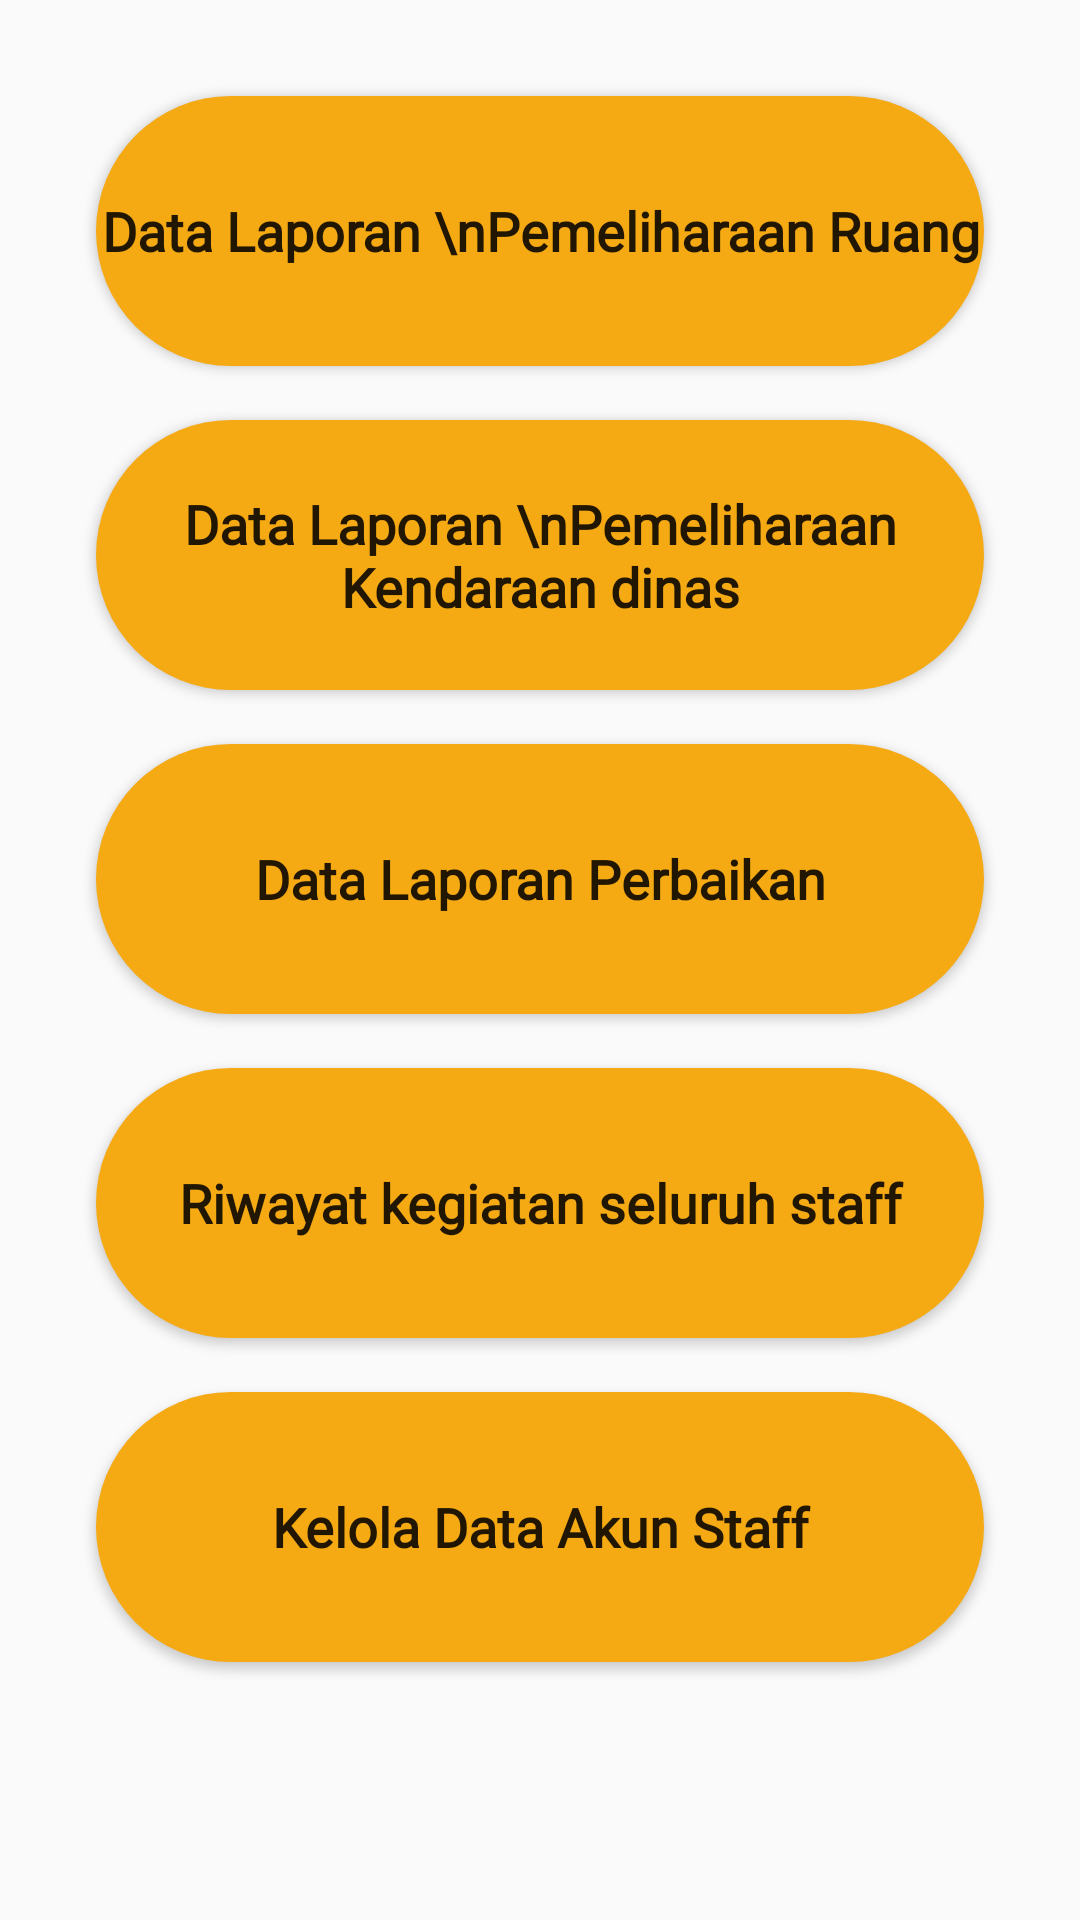

Produce the Android XML layout that renders to this screen, including the resource entries it uses.
<!-- AndroidManifest.xml: application theme AppTheme -->
<!-- res/layout/fragment_admin_dashboard.xml -->
<?xml version="1.0" encoding="utf-8"?>
<androidx.constraintlayout.widget.ConstraintLayout xmlns:android="http://schemas.android.com/apk/res/android"
    xmlns:app="http://schemas.android.com/apk/res-auto"
    xmlns:tools="http://schemas.android.com/tools"
    android:layout_width="match_parent"
    android:layout_height="match_parent"
    tools:context=".ui.AdminDashboard.FragmentAdminDashboard">

    <Button
        android:id="@+id/btnDataMtRoom"
        android:layout_width="match_parent"
        android:layout_height="90dp"
        android:layout_marginTop="32dp"
        android:layout_marginStart="32dp"
        android:layout_marginEnd="32dp"
        android:background="@drawable/bg_adminbutton"
        android:fontFamily="@font/montserrat"
        android:text="Data Laporan \nPemeliharaan Ruang"
        android:textAlignment="center"
        android:textAllCaps="false"
        android:textSize="18sp"
        android:textStyle="bold"
        app:layout_constraintEnd_toEndOf="parent"
        app:layout_constraintStart_toStartOf="parent"
        app:layout_constraintTop_toTopOf="parent" />

    <Button
        android:id="@+id/btnDataMtCar"
        android:layout_width="match_parent"
        android:layout_height="90dp"
        android:layout_marginTop="18dp"
        android:layout_marginStart="32dp"
        android:layout_marginEnd="32dp"
        android:background="@drawable/bg_adminbutton"
        android:fontFamily="@font/montserrat"
        android:text="Data Laporan \nPemeliharaan Kendaraan dinas"
        android:textAlignment="center"
        android:textAllCaps="false"
        android:textSize="18sp"
        android:textStyle="bold"
        app:layout_constraintEnd_toEndOf="parent"
        app:layout_constraintStart_toStartOf="parent"
        app:layout_constraintTop_toBottomOf="@+id/btnDataMtRoom" />

    <Button
        android:id="@+id/btnDataRepair"
        android:layout_width="match_parent"
        android:layout_height="90dp"
        android:layout_marginTop="18dp"
        android:layout_marginStart="32dp"
        android:layout_marginEnd="32dp"
        android:background="@drawable/bg_adminbutton"
        android:fontFamily="@font/montserrat"
        android:text="Data Laporan Perbaikan"
        android:textAlignment="center"
        android:textAllCaps="false"
        android:textSize="18sp"
        android:textStyle="bold"
        app:layout_constraintEnd_toEndOf="parent"
        app:layout_constraintStart_toStartOf="parent"
        app:layout_constraintTop_toBottomOf="@+id/btnDataMtCar" />

    <Button
        android:id="@+id/btnStaffHistory"
        android:layout_width="match_parent"
        android:layout_height="90dp"
        android:layout_marginTop="18dp"
        android:layout_marginStart="32dp"
        android:layout_marginEnd="32dp"
        android:background="@drawable/bg_adminbutton"
        android:fontFamily="@font/montserrat"
        android:text="Riwayat kegiatan seluruh staff"
        android:textAlignment="center"
        android:textAllCaps="false"
        android:textSize="18sp"
        android:textStyle="bold"
        app:layout_constraintEnd_toEndOf="parent"
        app:layout_constraintStart_toStartOf="parent"
        app:layout_constraintTop_toBottomOf="@+id/btnDataRepair" />

    <Button
        android:id="@+id/btnAccountManage"
        android:layout_width="match_parent"
        android:layout_height="90dp"
        android:layout_marginTop="18dp"
        android:layout_marginStart="32dp"
        android:layout_marginEnd="32dp"
        android:background="@drawable/bg_adminbutton"
        android:fontFamily="@font/montserrat"
        android:text="Kelola Data Akun Staff"
        android:textAlignment="center"
        android:textAllCaps="false"
        android:textSize="18sp"
        android:textStyle="bold"
        app:layout_constraintEnd_toEndOf="parent"
        app:layout_constraintStart_toStartOf="parent"
        app:layout_constraintTop_toBottomOf="@+id/btnStaffHistory" />
</androidx.constraintlayout.widget.ConstraintLayout>
<!-- resources referenced by this layout -->
<resources>
  <!-- drawable bg_adminbutton (drawable) -->
  <?xml version="1.0" encoding="utf-8"?>
  <shape xmlns:android="http://schemas.android.com/apk/res/android"
      android:shape="rectangle">
      <solid android:color="@color/colorAccent"></solid>
      <corners
          android:radius="50dp">
      </corners>
  </shape>
  <style name="AppTheme" parent="Theme.AppCompat.Light.NoActionBar">
          
          <item name="colorPrimary">@color/colorPrimary</item>
          <item name="colorPrimaryDark">@color/colorPrimaryDark</item>
          <item name="colorAccent">@color/colorAccent</item>
      </style>
  <color name="colorAccent">#f5a913</color>
  <color name="colorPrimary">#181a57</color>
  <color name="colorPrimaryDark">#110135</color>
</resources>
